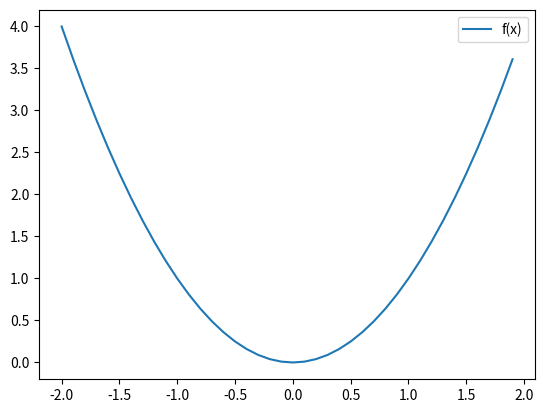

Write Python code to recreate this figure.
#!/usr/bin/env python
# -*- coding: utf-8 -*-

import numpy as np
from matplotlib import pyplot as plt


def f(x):
    """最小値を求めたい関数"""
    return x ** 2


def main():
    x = np.arange(-2, 2, 0.1)

    y = f(x)
    plt.plot(x, y, label='f(x)')

    plt.legend()
    plt.show()


if __name__ == '__main__':
    main()
